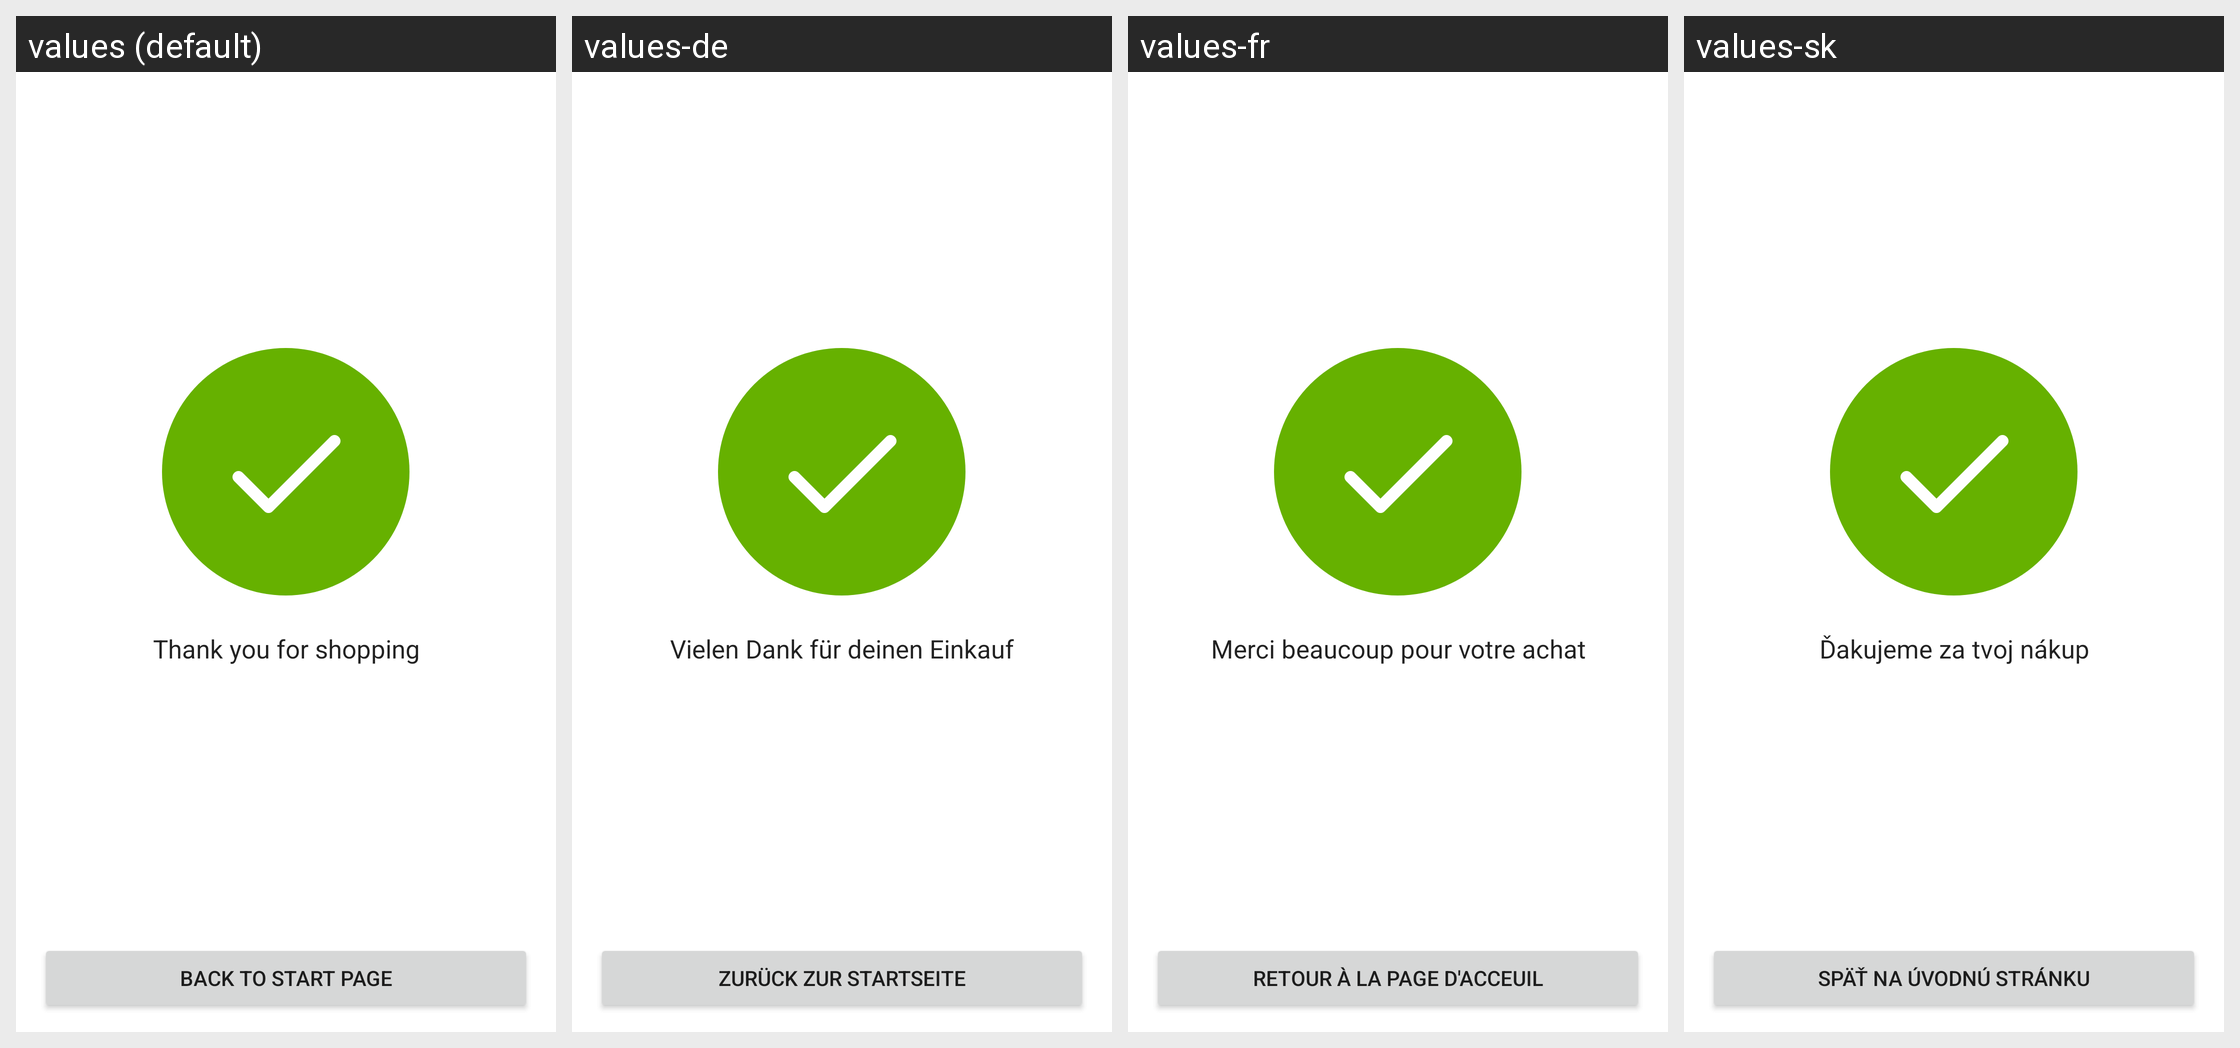

The same Android screen rendered under several of its app's locales, left to right. List the strings drawn on it with the default value and each locale's translation.
Android screen res/layout/snabble_view_checkout_done.xml rendered under 4 locales, left to right: values (default), values-de, values-fr, values-sk. Device: Nexus 5 (rendered at 1080×1920; each locale shown at half size, 540×960, under a caption strip naming it); theme Theme.MaterialComponents.DayNight.NoActionBar.
Other locales in the repository, not shown: values-en, values-fr-rCH, values-hu, values-it.
Strings drawn on this screen, with the default value and each locale's value (text and hints the layout hard-codes, and strings that could not be matched under every locale, appear in the picture but are not listed):

Snabble.Payment.success
  values: Thank you for shopping
  values-de: Vielen Dank für deinen Einkauf
  values-fr: Merci beaucoup pour votre achat
  values-sk: Ďakujeme za tvoj nákup

Snabble.Payment.backToHome
  values: Back to start page
  values-de: Zurück zur Startseite
  values-fr: Retour à la page d'acceuil
  values-sk: Späť na úvodnú stránku
